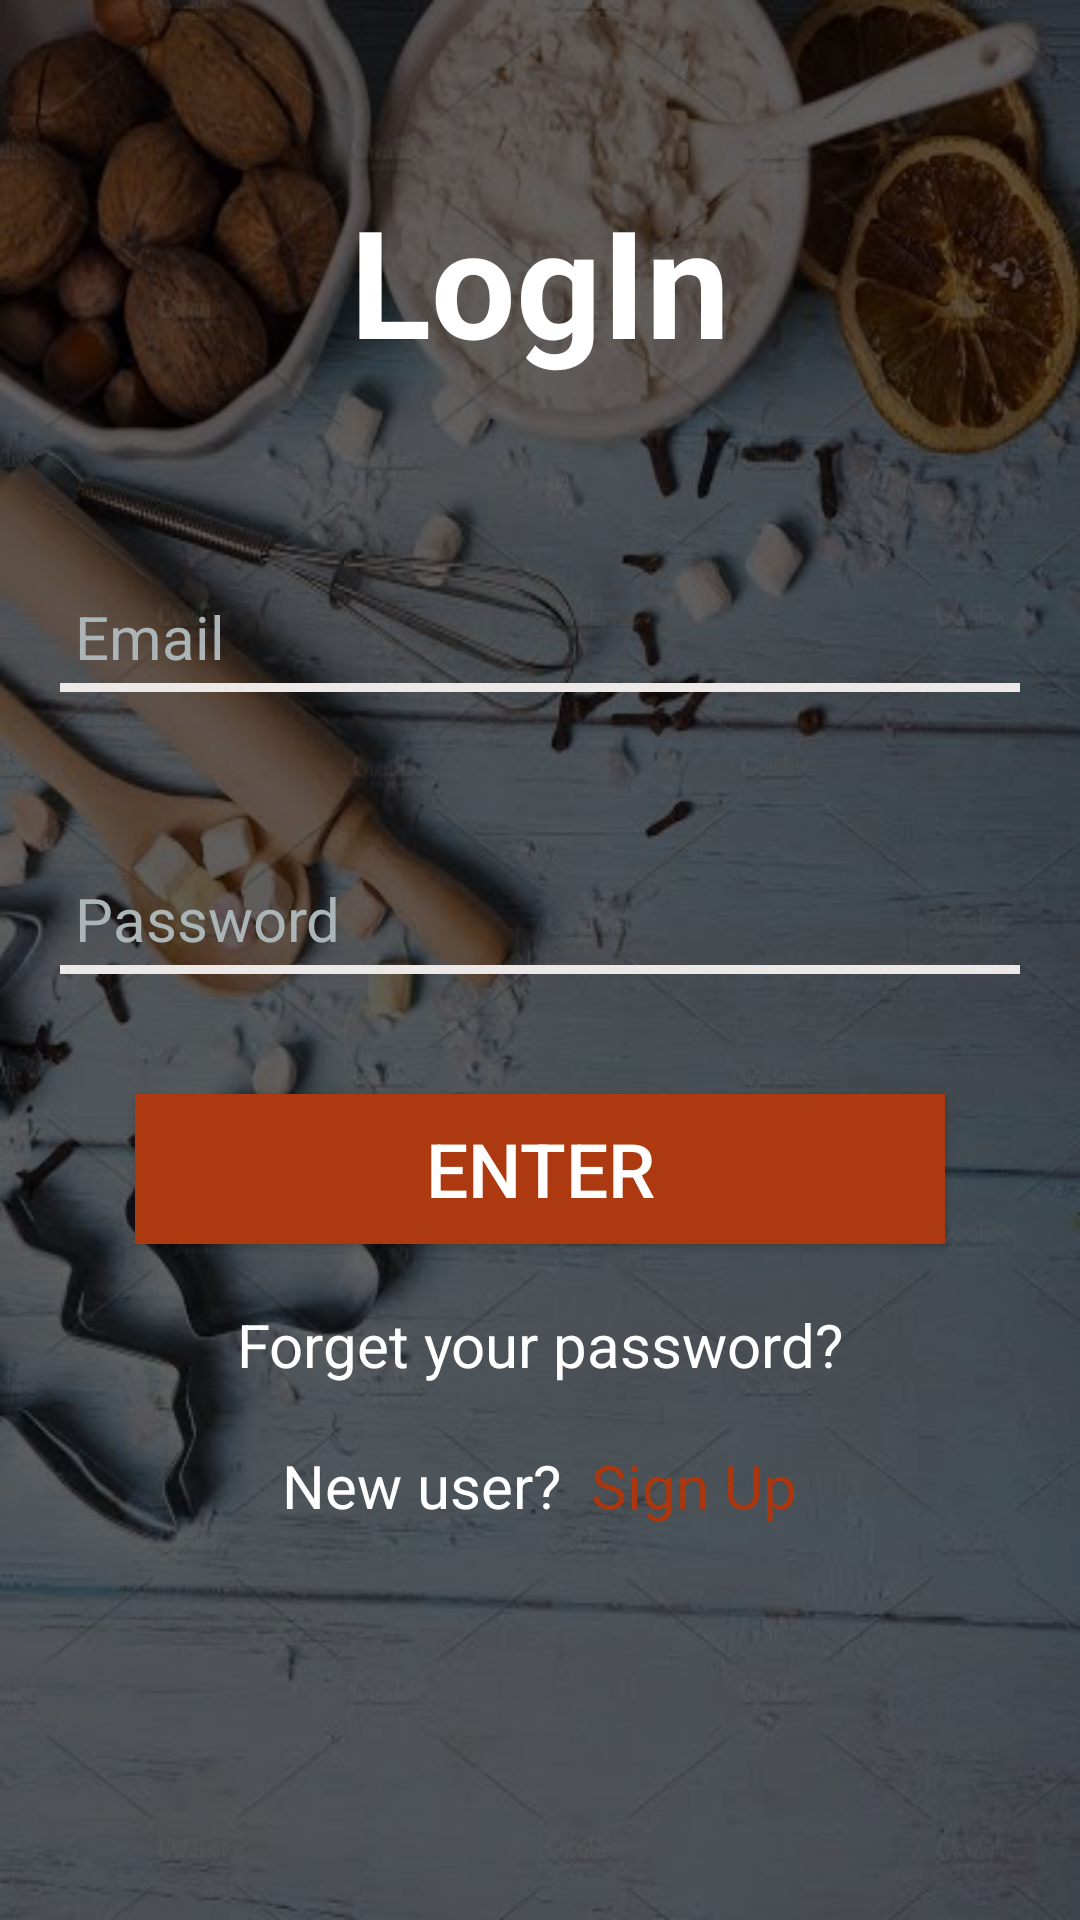

Here is an Android app screen rendered from its layout file. Give the layout XML and the strings, colors and styles it references.
<!-- AndroidManifest.xml: application theme AppTheme -->
<!-- res/layout/fragment_sign_infragment.xml -->
<?xml version="1.0" encoding="utf-8"?>
<FrameLayout xmlns:android="http://schemas.android.com/apk/res/android"
    xmlns:tools="http://schemas.android.com/tools"
    android:layout_width="match_parent"
    android:layout_height="match_parent"
    android:background="@drawable/back3"
    tools:context=".sign_infragment">

    <LinearLayout
        android:layout_width="match_parent"
        android:layout_height="match_parent"
        android:background="#9F000000"
        android:orientation="vertical"
        >

        <TextView
            android:layout_width="wrap_content"
            android:layout_height="wrap_content"
            android:text="@string/signin"
            android:textSize="50sp"
            android:textColor="@android:color/white"
            android:textStyle="bold"
            android:layout_gravity="center"
            android:layout_marginTop="60dp"
            android:defaultFocusHighlightEnabled="true"
            android:layout_marginBottom="40dp"



            />
        <TextView
            android:layout_width="wrap_content"
            android:layout_height="wrap_content"
            android:text=""
            android:textSize="@dimen/_24dp"
            android:textColor="#fff"
            android:id="@+id/emailtext"
            android:layout_marginLeft="@dimen/_24dp"
            />
        <EditText
            android:layout_width="match_parent"
            android:layout_height="wrap_content"
            android:hint="@string/email"
            android:textColorHint="#ABB5B8"
            android:layout_marginLeft="20dp"
            android:layout_marginRight="20dp"
            android:textSize="20dp"
            android:textColor="#fff"
            android:padding="5dp"
            android:background="@drawable/buttonshadow"
            android:id="@+id/email"
            android:paddingLeft="10dp"

            />
        <TextView

            android:layout_width="wrap_content"
            android:layout_height="wrap_content"
            android:text=""
            android:layout_marginTop="@dimen/_30dp"
            android:textSize="20dp"
            android:textColor="#fff"
            android:id="@+id/passwordtext"
            android:layout_marginLeft="@dimen/_24dp"
            />
        <EditText
            android:id="@+id/password"
            android:layout_width="match_parent"
            android:layout_height="wrap_content"
            android:layout_marginLeft="@dimen/_20dp"
            android:layout_marginRight="@dimen/_20dp"
            android:background="@drawable/buttonshadow"
            android:hint="@string/password"
            android:inputType="textPassword"
            android:padding="5dp"
            android:paddingLeft="10dp"
            android:textColor="#fff"

            android:textColorHint="#ABB5B8"
            android:textSize="20dp" />
        <Button
            android:layout_width="@dimen/button_width"
            android:layout_gravity="center"
            android:layout_height="@dimen/button_hight"
            android:text="enter"
            android:background="#AD3910"
            android:layout_marginTop="@dimen/button_margTop"
            android:textSize="25dp"
            android:textColor="#fff"
            android:id="@+id/enterbutton"
             />
        <TextView
            android:layout_width="wrap_content"
            android:layout_height="wrap_content"
            android:text="@string/forgetpassword"
            android:textSize="@dimen/text_size"
            android:textColor="#fff"
            android:layout_gravity="center"
            android:layout_marginTop="@dimen/text_margTop"
            />
        <LinearLayout
            android:layout_width="wrap_content"
            android:layout_height="wrap_content"
            android:orientation="horizontal"
            android:layout_marginTop="@dimen/text_margTop"
            android:layout_gravity="center"
            >
            <TextView
                android:layout_width="wrap_content"
                android:layout_height="wrap_content"
                android:text="@string/areyounewuser"
                android:textSize="20dp"
                android:textColor="#fff"
                android:layout_gravity="center"
                />
            <TextView
                android:layout_width="wrap_content"
                android:layout_height="wrap_content"
                android:text="@string/sinup"
                android:textSize="20dp"
                android:textColor="#AA370E"
                android:layout_gravity="center"
                android:layout_marginLeft="@dimen/signup_margleft"
                android:id="@+id/signup"

                />
        </LinearLayout>

    </LinearLayout>
</FrameLayout>
<!-- resources referenced by this layout -->
<resources>
  <dimen name="_20dp">20dp</dimen>
  <dimen name="_24dp">20dp</dimen>
  <dimen name="_30dp">30dp</dimen>
  <dimen name="button_hight">50dp</dimen>
  <dimen name="button_margTop">40dp</dimen>
  <dimen name="button_width">270dp</dimen>
  <dimen name="signup_margleft">10dp</dimen>
  <dimen name="text_margTop">20dp</dimen>
  <dimen name="text_size">20sp</dimen>
  <!-- drawable back3: jpg bitmap (drawable, 44056 bytes) -->
  <!-- drawable buttonshadow (drawable) -->
  <?xml version="1.0" encoding="utf-8"?>
  <selector xmlns:android="http://schemas.android.com/apk/res/android">
      <item android:state_pressed="true"><layer-list>
          <item android:top="-10dp" android:left="-10dp" android:right="-10dp"><shape>
  
  
              <corners android:radius="5dp" />
  
              <padding android:bottom="10dp" android:left="10dp" android:right="10dp" android:top="10dp" />
          </shape></item>
      </layer-list></item>
      <item android:state_enabled="true"><layer-list>
          <item android:top="-10dp" android:left="-10dp" android:right="-10dp"><shape android:shape="rectangle">
  
              <stroke android:width="3dp" android:color="#ECE8E8" />
  
              <corners android:radius="5dp" />
  
              <padding android:bottom="10dp" android:left="10dp" android:right="10dp" android:top="10dp" />
          </shape></item>
      </layer-list></item>
  </selector>
  <string name="areyounewuser">New user?</string>
  <string name="email"><font>Email</font></string>
  <string name="forgetpassword">Forget your password?</string>
  <string name="password">Password</string>
  <string name="signin">LogIn</string>
  <string name="sinup">Sign Up</string>
  <style name="AppTheme" parent="Theme.AppCompat.Light.NoActionBar">
          
          <item name="colorPrimary">#FFCD4312</item>
          <item name="colorPrimaryDark">#FFCD4312</item>
          <item name="colorAccent">@color/colorAccent</item>
  
  
      </style>
  <color name="colorAccent">#D81B60</color>
</resources>
